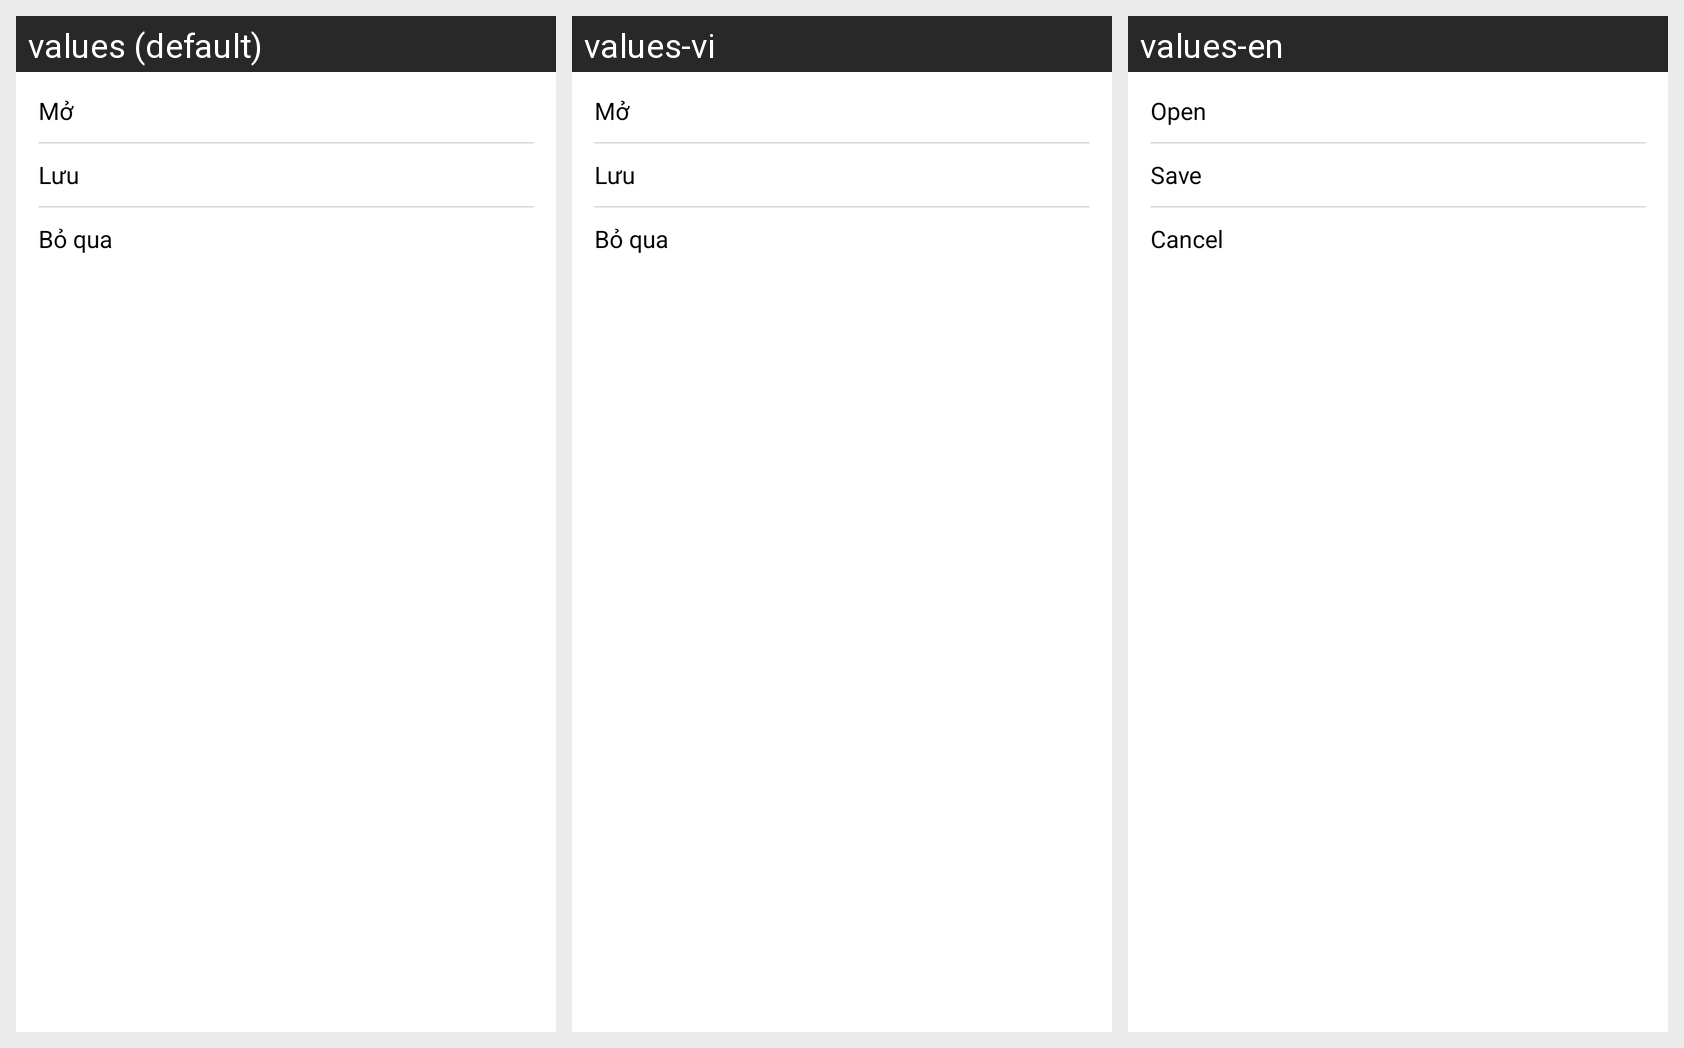

Translations of the strings shown on this Android screen, per locale in the grid:
Android screen res/layout/layout_attach_action.xml rendered under 3 locales, left to right: values (default), values-vi, values-en. Device: Nexus 5 (rendered at 1080×1920; each locale shown at half size, 540×960, under a caption strip naming it); theme Theme.K9.Startup.
Strings drawn on this screen, with the default value and each locale's value (text and hints the layout hard-codes, and strings that could not be matched under every locale, appear in the picture but are not listed):

c_open
  values: Mở
  values-vi: Mở
  values-en: Open

c_save
  values: Lưu
  values-vi: Lưu
  values-en: Save

c_cancel
  values: Bỏ qua
  values-vi: Bỏ qua
  values-en: Cancel
